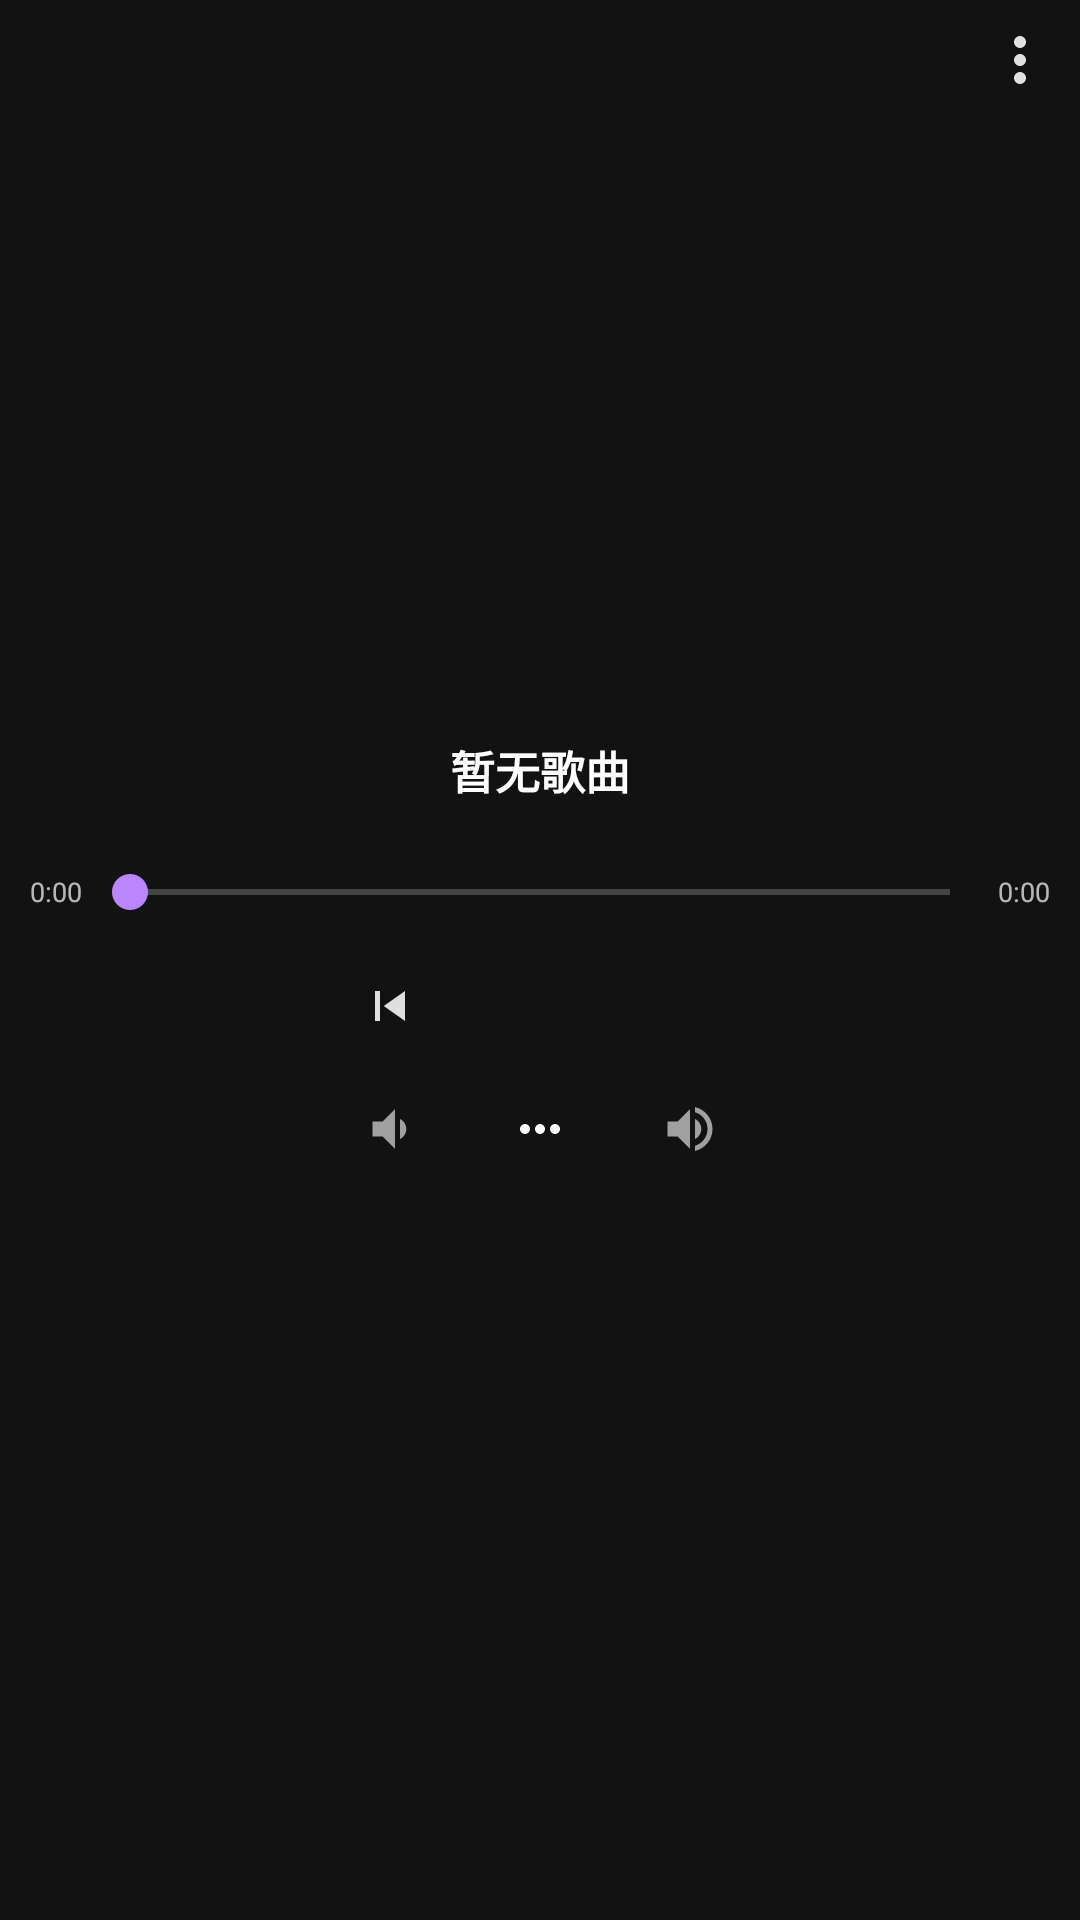

Reconstruct the res/layout file that produces this screen, plus the resources it refers to.
<!-- AndroidManifest.xml: activity theme AppTheme.Main -->
<!-- res/layout/activity_main.xml -->
<?xml version="1.0" encoding="utf-8"?>
<RelativeLayout xmlns:android="http://schemas.android.com/apk/res/android"
    android:layout_width="match_parent"
    android:layout_height="match_parent"
    android:background="@color/bg_dark"
    android:padding="4dp">

    
    <ImageView
        android:id="@+id/btn_playlist_indicator"
        android:layout_width="32dp"
        android:layout_height="32dp"
        android:layout_alignParentStart="true"
        android:layout_alignParentTop="true"
        android:padding="4dp"
        android:src="@drawable/ic_queue_music"
        android:alpha="0.87"
        android:clickable="true"
        android:focusable="true"
        android:visibility="gone" />

    
    <ImageView
        android:id="@+id/btn_more"
        android:layout_width="32dp"
        android:layout_height="32dp"
        android:layout_alignParentEnd="true"
        android:layout_alignParentTop="true"
        android:padding="4dp"
        android:src="@drawable/ic_more_vert"
        android:alpha="0.87"
        android:clickable="true"
        android:focusable="true" />

    
    <LinearLayout
        android:layout_width="match_parent"
        android:layout_height="wrap_content"
        android:layout_centerInParent="true"
        android:gravity="center_horizontal"
        android:orientation="vertical"
        android:paddingStart="6dp"
        android:paddingEnd="6dp">

        
        <TextView
            android:id="@+id/tv_song_name"
            android:layout_width="match_parent"
            android:layout_height="wrap_content"
            android:ellipsize="marquee"
            android:focusable="true"
            android:focusableInTouchMode="true"
            android:gravity="center"
            android:marqueeRepeatLimit="marquee_forever"
            android:singleLine="true"
            android:text="@string/no_song"
            android:textColor="@color/text_primary"
            android:textSize="15sp"
            android:textStyle="bold" />

        
        <TextView
            android:id="@+id/tv_artist"
            android:layout_width="match_parent"
            android:layout_height="wrap_content"
            android:layout_marginTop="2dp"
            android:ellipsize="end"
            android:gravity="center"
            android:singleLine="true"
            android:textColor="@color/text_secondary"
            android:textSize="11sp" />

        
        <LinearLayout
            android:layout_width="match_parent"
            android:layout_height="wrap_content"
            android:layout_marginTop="4dp"
            android:gravity="center_vertical"
            android:orientation="horizontal">

            <TextView
                android:id="@+id/tv_current_time"
                android:layout_width="wrap_content"
                android:layout_height="wrap_content"
                android:text="0:00"
                android:textColor="@color/text_secondary"
                android:textSize="9sp" />

            <SeekBar
                android:id="@+id/seek_bar"
                android:layout_width="0dp"
                android:layout_height="wrap_content"
                android:layout_weight="1"
                android:max="100"
                android:progress="0"
                android:progressTint="@color/colorPrimary"
                android:thumbTint="@color/colorPrimary" />

            <TextView
                android:id="@+id/tv_total_time"
                android:layout_width="wrap_content"
                android:layout_height="wrap_content"
                android:text="0:00"
                android:textColor="@color/text_secondary"
                android:textSize="9sp" />
        </LinearLayout>

        
        <LinearLayout
            android:layout_width="wrap_content"
            android:layout_height="wrap_content"
            android:layout_marginTop="10dp"
            android:gravity="center"
            android:orientation="horizontal">

            <ImageView
                android:id="@+id/btn_prev"
                android:layout_width="50dp"
                android:layout_height="38dp"
                android:padding="9dp"
                android:src="@drawable/ic_skip_previous"
                android:alpha="0.87"
                android:clickable="true"
                android:focusable="true" />

            <ImageView
                android:id="@+id/btn_play"
                android:layout_width="50dp"
                android:layout_height="38dp"
                android:padding="7dp"
                android:src="@drawable/ic_play_arrow"
                android:alpha="1.0"
                android:clickable="true"
                android:focusable="true" />

            <ImageView
                android:id="@+id/btn_next"
                android:layout_width="50dp"
                android:layout_height="38dp"
                android:padding="9dp"
                android:src="@drawable/ic_skip_next"
                android:alpha="0.87"
                android:clickable="true"
                android:focusable="true" />
        </LinearLayout>

        
        <LinearLayout
            android:layout_width="wrap_content"
            android:layout_height="wrap_content"
            android:layout_marginTop="4dp"
            android:gravity="center"
            android:orientation="horizontal">

            <ImageView
                android:id="@+id/btn_vol_down"
                android:layout_width="50dp"
                android:layout_height="36dp"
                android:padding="8dp"
                android:src="@drawable/ic_volume_down"
                android:alpha="0.6"
                android:clickable="true"
                android:focusable="true" />

            <ImageView
                android:id="@+id/btn_favorite"
                android:layout_width="50dp"
                android:layout_height="36dp"
                android:padding="8dp"
                android:src="@drawable/ic_more_horiz"
                android:colorFilter="@color/colorAccent"
                android:clickable="true"
                android:focusable="true" />

            <ImageView
                android:id="@+id/btn_vol_up"
                android:layout_width="50dp"
                android:layout_height="36dp"
                android:padding="8dp"
                android:src="@drawable/ic_volume_up"
                android:alpha="0.6"
                android:clickable="true"
                android:focusable="true" />
        </LinearLayout>
    </LinearLayout>
</RelativeLayout>
<!-- resources referenced by this layout -->
<resources>
  <color name="bg_dark">#121212</color>
  <color name="colorAccent">#03DAC6</color>
  <color name="colorPrimary">#BB86FC</color>
  <color name="text_primary">#FFFFFFFF</color>
  <color name="text_secondary">#B3FFFFFF</color>
  <!-- drawable ic_more_horiz (drawable) -->
  <?xml version="1.0" encoding="utf-8"?>
  <vector xmlns:android="http://schemas.android.com/apk/res/android"
      android:width="24dp"
      android:height="24dp"
      android:viewportWidth="24"
      android:viewportHeight="24">
      <path
          android:fillColor="@android:color/white"
          android:pathData="M6,10c-1.1,0 -2,0.9 -2,2s0.9,2 2,2 2,-0.9 2,-2 -0.9,-2 -2,-2zm6,0c-1.1,0 -2,0.9 -2,2s0.9,2 2,2 2,-0.9 2,-2 -0.9,-2 -2,-2zm6,0c-1.1,0 -2,0.9 -2,2s0.9,2 2,2 2,-0.9 2,-2 -0.9,-2 -2,-2z"/>
  </vector>
  <!-- drawable ic_more_vert (drawable) -->
  <?xml version="1.0" encoding="utf-8"?>
  <vector xmlns:android="http://schemas.android.com/apk/res/android"
      android:width="24dp"
      android:height="24dp"
      android:viewportWidth="24"
      android:viewportHeight="24"
      android:tint="?attr/colorOnSurface">
      <path
          android:fillColor="@android:color/white"
          android:pathData="M12,8c1.1,0 2,-0.9 2,-2s-0.9,-2 -2,-2 -2,0.9 -2,2 0.9,2 2,2zm0,2c-1.1,0 -2,0.9 -2,2s0.9,2 2,2 2,-0.9 2,-2 -0.9,-2 -2,-2zm0,6c-1.1,0 -2,0.9 -2,2s0.9,2 2,2 2,-0.9 2,-2 -0.9,-2 -2,-2z"/>
  </vector>
  <!-- drawable ic_queue_music (drawable) -->
  <?xml version="1.0" encoding="utf-8"?>
  <vector xmlns:android="http://schemas.android.com/apk/res/android"
      android:width="24dp"
      android:height="24dp"
      android:viewportWidth="24"
      android:viewportHeight="24">
      <path
          android:fillColor="@android:color/white"
          android:pathData="M15,6H3v2h12V6zm0,4H3v2h12v-2zM3,16h8v-2H3v2zM17,6v8.18c-0.31,-0.11 -0.65,-0.18 -1,-0.18 -1.66,0 -3,1.34 -3,3s1.34,3 3,3 3,-1.34 3,-3V8h3V6h-5z"/>
  </vector>
  <!-- drawable ic_skip_previous (drawable) -->
  <?xml version="1.0" encoding="utf-8"?>
  <vector xmlns:android="http://schemas.android.com/apk/res/android"
      android:width="24dp"
      android:height="24dp"
      android:viewportWidth="24"
      android:viewportHeight="24">
      <path
          android:fillColor="@android:color/white"
          android:pathData="M6,6h2v12H6zm3.5,6 8.5,6V6z"/>
  </vector>
  <!-- drawable ic_volume_down (drawable) -->
  <?xml version="1.0" encoding="utf-8"?>
  <vector xmlns:android="http://schemas.android.com/apk/res/android"
      android:width="24dp"
      android:height="24dp"
      android:viewportWidth="24"
      android:viewportHeight="24">
      <path
          android:fillColor="@android:color/white"
          android:pathData="M18.5,12c0,-1.77 -1.02,-3.29 -2.5,-4.03v8.05c1.48,-0.73 2.5,-2.25 2.5,-4.02zM5,9v6h4l5,5V4L9,9H5z"/>
  </vector>
  <!-- drawable ic_volume_up (drawable) -->
  <?xml version="1.0" encoding="utf-8"?>
  <vector xmlns:android="http://schemas.android.com/apk/res/android"
      android:width="24dp"
      android:height="24dp"
      android:viewportWidth="24"
      android:viewportHeight="24">
      <path
          android:fillColor="@android:color/white"
          android:pathData="M3,9v6h4l5,5V4L7,9H3zm13.5,3c0,-1.77 -1.02,-3.29 -2.5,-4.03v8.05c1.48,-0.73 2.5,-2.25 2.5,-4.02zM14,3.23v2.06c2.89,0.86 5,3.54 5,6.71s-2.11,5.85 -5,6.71v2.06c4.01,-0.91 7,-4.49 7,-8.77s-2.99,-7.86 -7,-8.77z"/>
  </vector>
  <string name="no_song">暂无歌曲</string>
  <style name="AppTheme.Main" parent="AppTheme">
          <item name="android:windowSwipeToDismiss">false</item>
      </style>
  <style name="AppTheme" parent="Theme.AppCompat.Light.NoActionBar">
          <item name="colorPrimary">@color/colorPrimary</item>
          <item name="colorPrimaryDark">@color/colorPrimaryDark</item>
          <item name="colorAccent">@color/colorAccent</item>
          <item name="android:windowBackground">@color/bg_dark</item>
          
          <item name="android:windowSwipeToDismiss">false</item>
      </style>
  <color name="colorPrimaryDark">#3700B3</color>
</resources>
